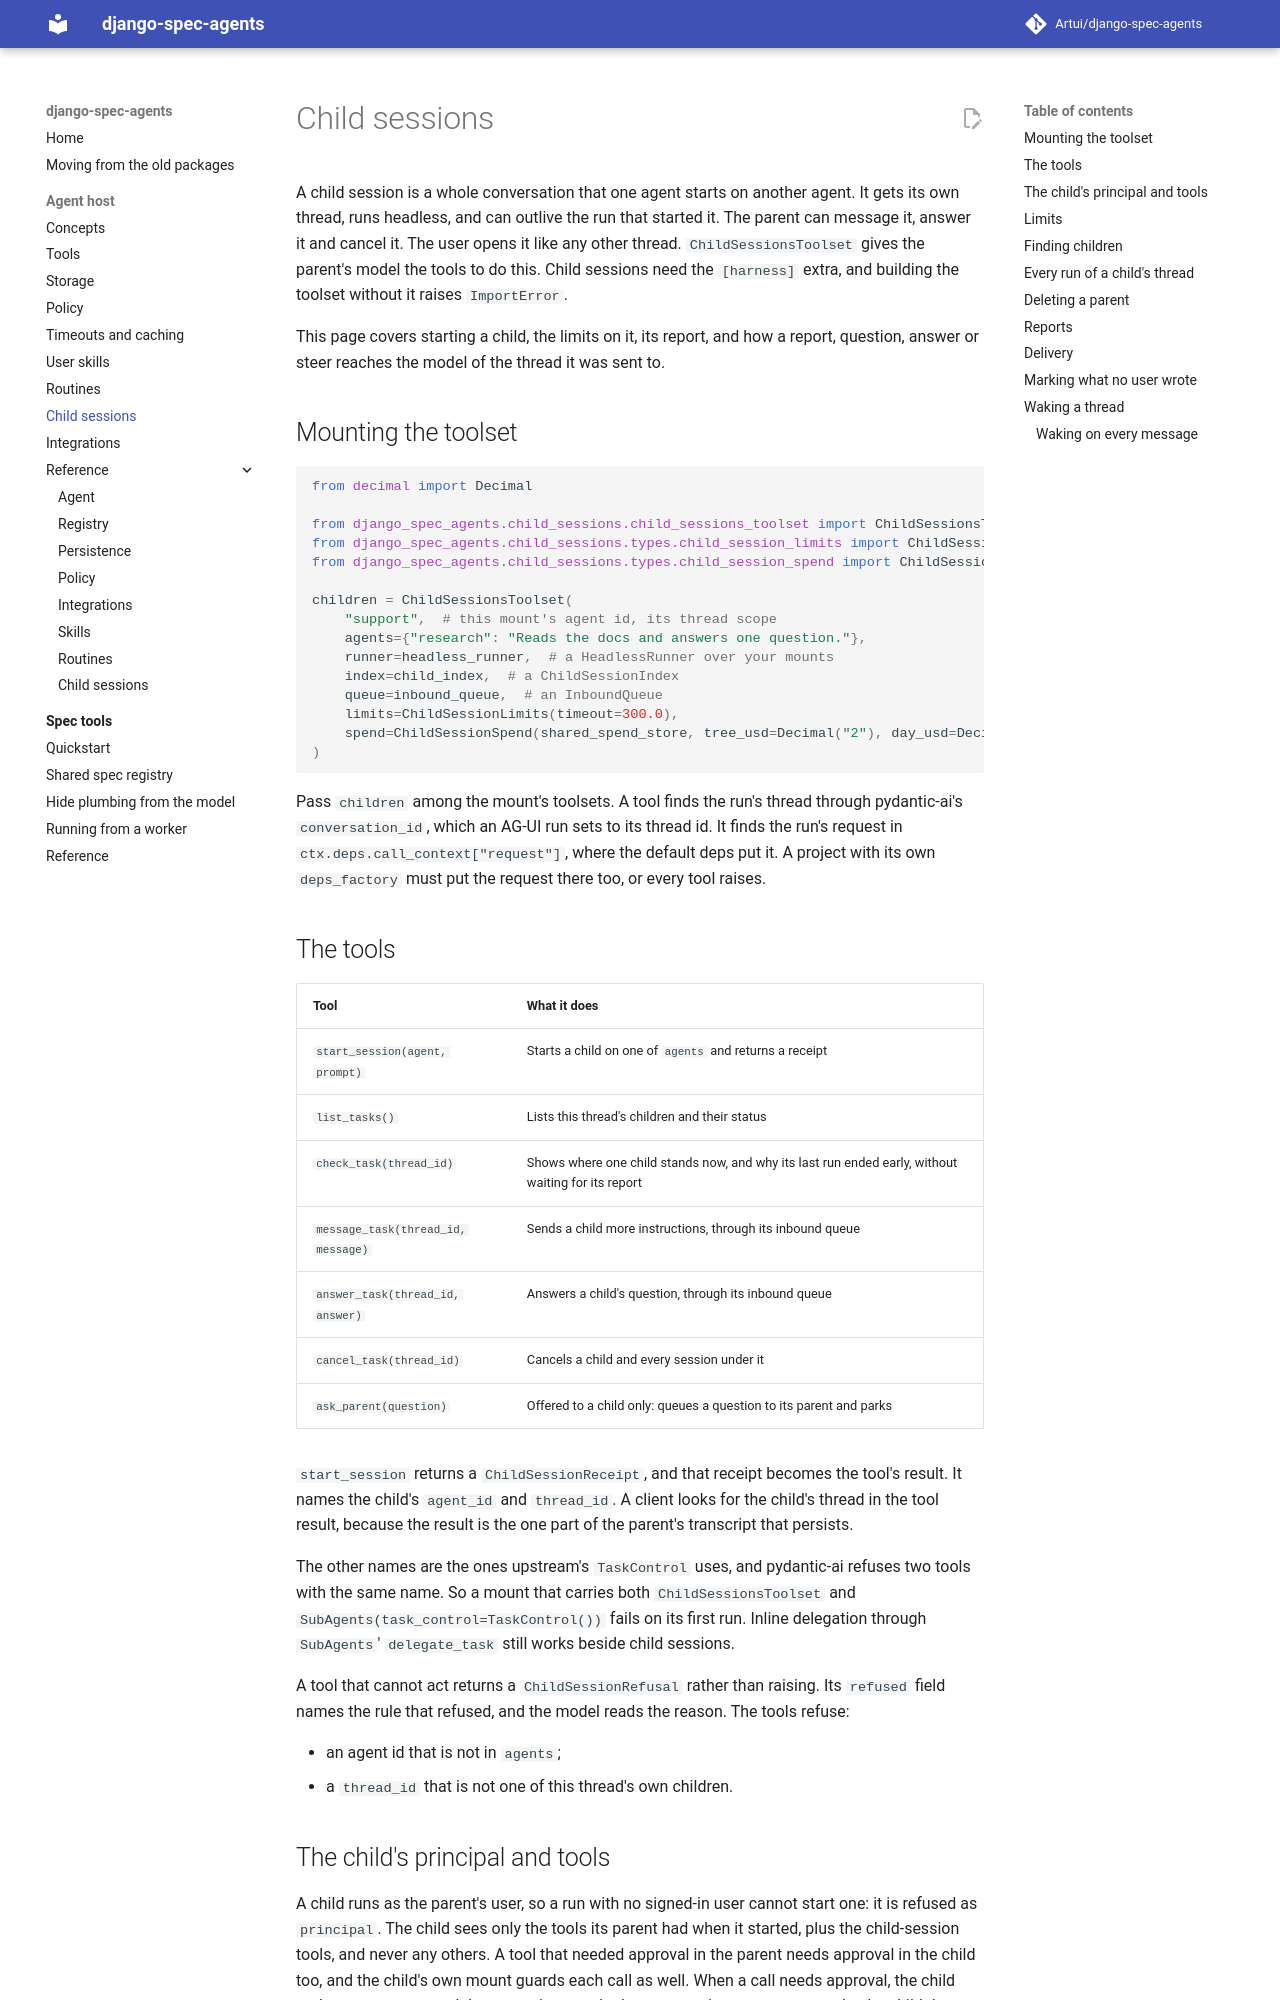

repository: Artui/django-spec-agents · page: child-sessions/index.html · generator: mkdocs

# Child sessions

A child session is a whole conversation that one agent starts on another agent. It
gets its own thread, runs headless, and can outlive the run that started it. The parent
can message it, answer it and cancel it. The user opens it like any other thread.
`ChildSessionsToolset` gives the parent's model the tools to do this. Child sessions need
the `[harness]` extra, and building the toolset without it raises `ImportError`.

This page covers starting a child, the limits on it, its report, and how a report,
question, answer or steer reaches the model of the thread it was sent to.

## Mounting the toolset

```python
from decimal import Decimal

from django_spec_agents.child_sessions.child_sessions_toolset import ChildSessionsToolset
from django_spec_agents.child_sessions.types.child_session_limits import ChildSessionLimits
from django_spec_agents.child_sessions.types.child_session_spend import ChildSessionSpend

children = ChildSessionsToolset(
    "support",  # this mount's agent id, its thread scope
    agents={"research": "Reads the docs and answers one question."},
    runner=headless_runner,  # a HeadlessRunner over your mounts
    index=child_index,  # a ChildSessionIndex
    queue=inbound_queue,  # an InboundQueue
    limits=ChildSessionLimits(timeout=300.0),
    spend=ChildSessionSpend(shared_spend_store, tree_usd=Decimal("2"), day_usd=Decimal("10")),
)
```

Pass `children` among the mount's toolsets. A tool finds the run's thread through
pydantic-ai's `conversation_id`, which an AG-UI run sets to its thread id. It finds the
run's request in `ctx.deps.call_context["request"]`, where the default deps put it. A
project with its own `deps_factory` must put the request there too, or every tool raises.

## The tools

| Tool | What it does |
| --- | --- |
| `start_session(agent, prompt)` | Starts a child on one of `agents` and returns a receipt |
| `list_tasks()` | Lists this thread's children and their status |
| `check_task(thread_id)` | Shows where one child stands now, and why its last run ended early, without waiting for its report |
| `message_task(thread_id, message)` | Sends a child more instructions, through its inbound queue |
| `answer_task(thread_id, answer)` | Answers a child's question, through its inbound queue |
| `cancel_task(thread_id)` | Cancels a child and every session under it |
| `ask_parent(question)` | Offered to a child only: queues a question to its parent and parks |

`start_session` returns a `ChildSessionReceipt`, and that receipt becomes the tool's result.
It names the child's `agent_id` and `thread_id`. A client looks for the child's thread in
the tool result, because the result is the one part of the parent's transcript that
persists.

The other names are the ones upstream's `TaskControl` uses, and pydantic-ai refuses two
tools with the same name. So a mount that carries both `ChildSessionsToolset` and
`SubAgents(task_control=TaskControl())` fails on its first run. Inline delegation through
`SubAgents`' `delegate_task` still works beside child sessions.

A tool that cannot act returns a `ChildSessionRefusal` rather than raising. Its `refused`
field names the rule that refused, and the model reads the reason. The tools refuse:

- an agent id that is not in `agents`;
- a `thread_id` that is not one of this thread's own children.

## The child's principal and tools

A child runs as the parent's user, so a run with no signed-in user cannot start one: it is
refused as `principal`. The child sees only the tools its parent had when it started, plus
the child-session tools, and never any others. A tool that needed approval in the parent
needs approval in the child too, and the child's own mount guards each call as well. When
a call needs approval, the child parks as `waiting`, and the parent is not asked to
approve it. `ask_parent` parks the child the same way, on a deferred call of kind
`question`.

The parent passes these tool names to the child, along with the child's place in the
tree, as a `ChildLineageRecord`. The runner composes a `ChildLineage` capability from it
on every run of the child's thread, the first included, as
[Every run of a child's thread](#every-run-of-a-childs-thread) describes.
